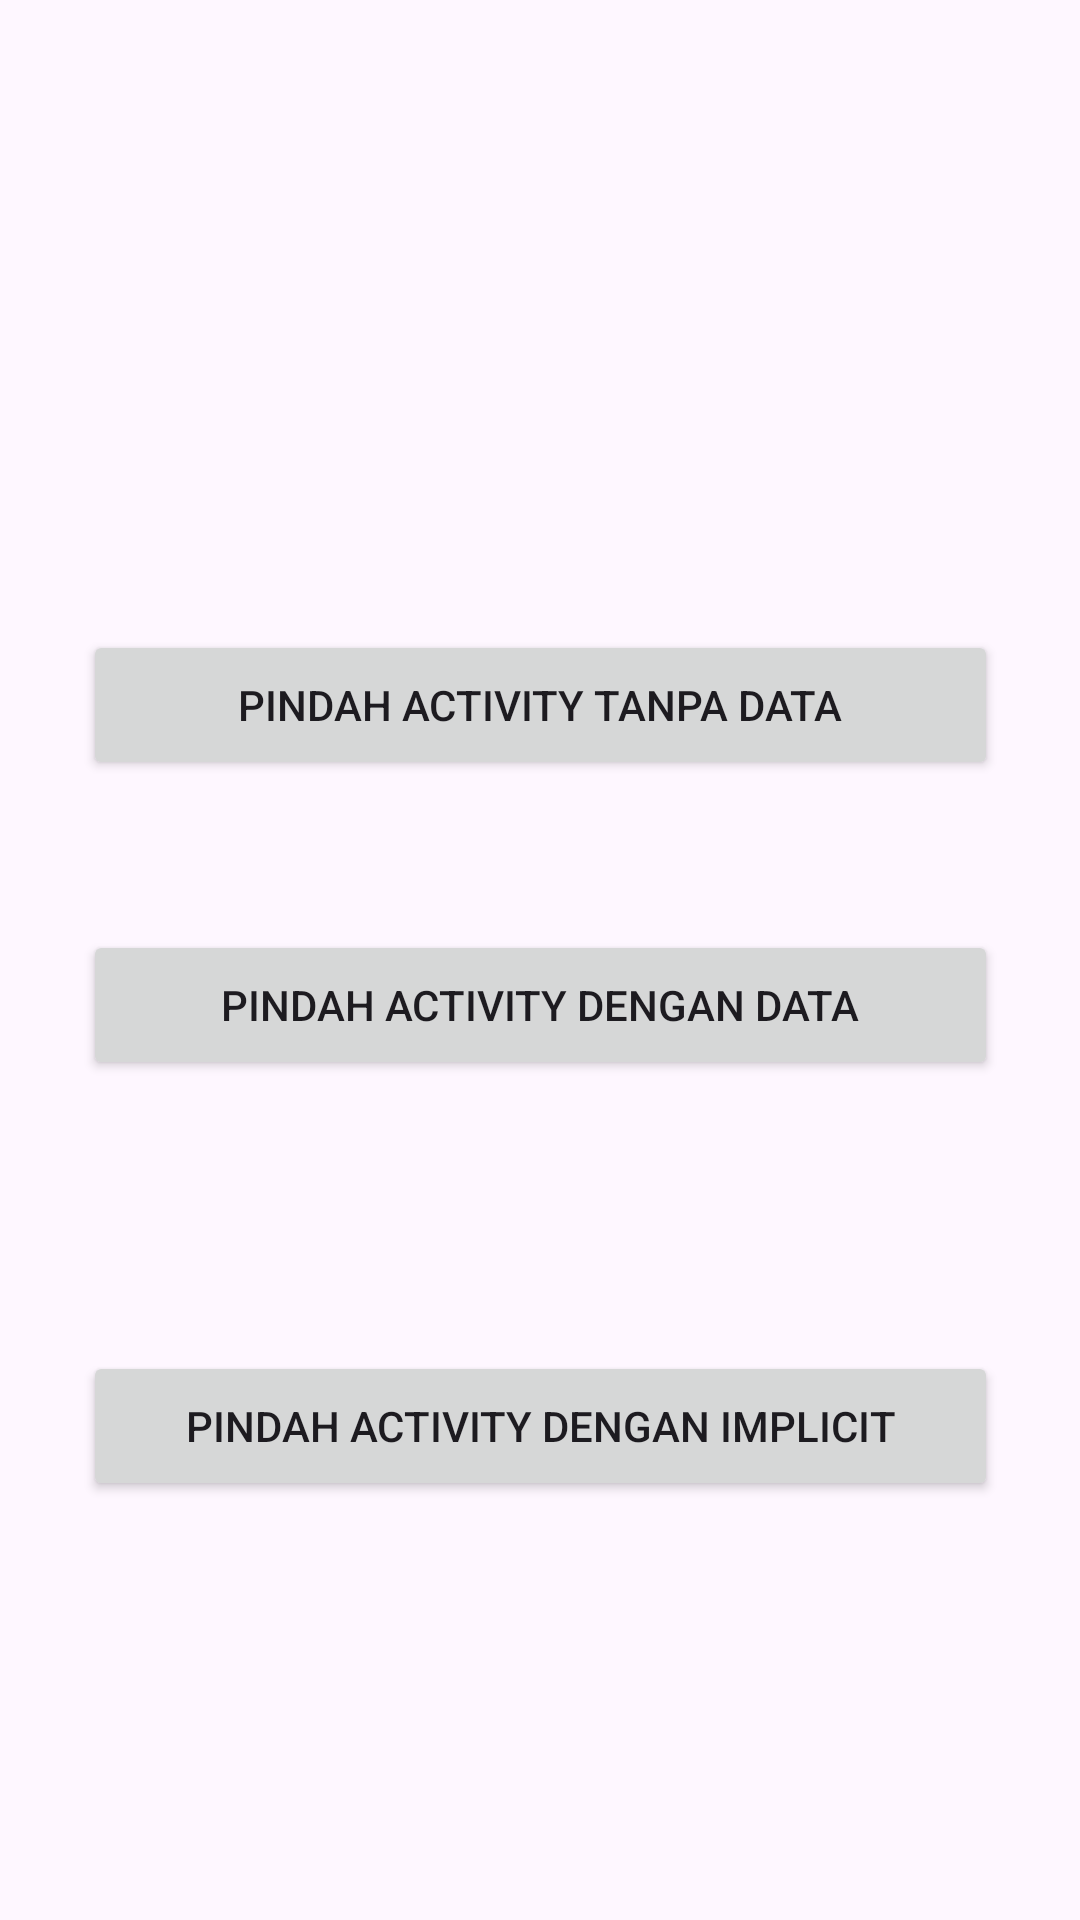

This screen was rendered from an Android layout file. Write that file and the resources it references.
<!-- AndroidManifest.xml: application theme Theme.BelajarIntent -->
<!-- res/layout/activity_main.xml -->
<?xml version="1.0" encoding="utf-8"?>
<androidx.constraintlayout.widget.ConstraintLayout xmlns:android="http://schemas.android.com/apk/res/android"
    xmlns:app="http://schemas.android.com/apk/res-auto"
    xmlns:tools="http://schemas.android.com/tools"
    android:id="@+id/main"
    android:layout_width="match_parent"
    android:layout_height="match_parent"
    tools:context=".MainActivity">

    <Button
        android:id="@+id/btn_explisit"
        android:layout_width="305dp"
        android:layout_height="50dp"
        android:text="@string/btn_explicit_label"
        app:layout_constraintBottom_toBottomOf="parent"
        app:layout_constraintEnd_toEndOf="parent"
        app:layout_constraintStart_toStartOf="parent"
        app:layout_constraintTop_toTopOf="parent"
        app:layout_constraintVertical_bias="0.356" />

    <Button
        android:id="@+id/btn_explisit_withdata"
        android:layout_width="305dp"
        android:layout_height="50dp"
        android:layout_marginBottom="280dp"
        android:text="@string/btn_explicit_data_label"
        app:layout_constraintBottom_toBottomOf="parent"
        app:layout_constraintEnd_toEndOf="parent"
        app:layout_constraintStart_toStartOf="parent"
        app:layout_constraintTop_toTopOf="parent"
        app:layout_constraintVertical_bias="1.0" />

    <Button
        android:id="@+id/btn_implisit"
        android:layout_width="305dp"
        android:layout_height="50dp"
        android:text="@string/btn_implicit_label"
        app:layout_constraintBottom_toBottomOf="parent"
        app:layout_constraintEnd_toEndOf="parent"
        app:layout_constraintStart_toStartOf="parent"
        app:layout_constraintTop_toTopOf="parent"
        app:layout_constraintVertical_bias="0.763" />


</androidx.constraintlayout.widget.ConstraintLayout>
<!-- resources referenced by this layout -->
<resources>
  <string name="btn_explicit_data_label">Pindah Activity Dengan Data</string>
  <string name="btn_explicit_label">Pindah Activity Tanpa Data</string>
  <string name="btn_implicit_label">Pindah Activity Dengan Implicit</string>
  <style name="Theme.BelajarIntent" parent="Base.Theme.BelajarIntent" />
  <style name="Base.Theme.BelajarIntent" parent="Theme.Material3.DayNight.NoActionBar">
          
          
      </style>
</resources>
